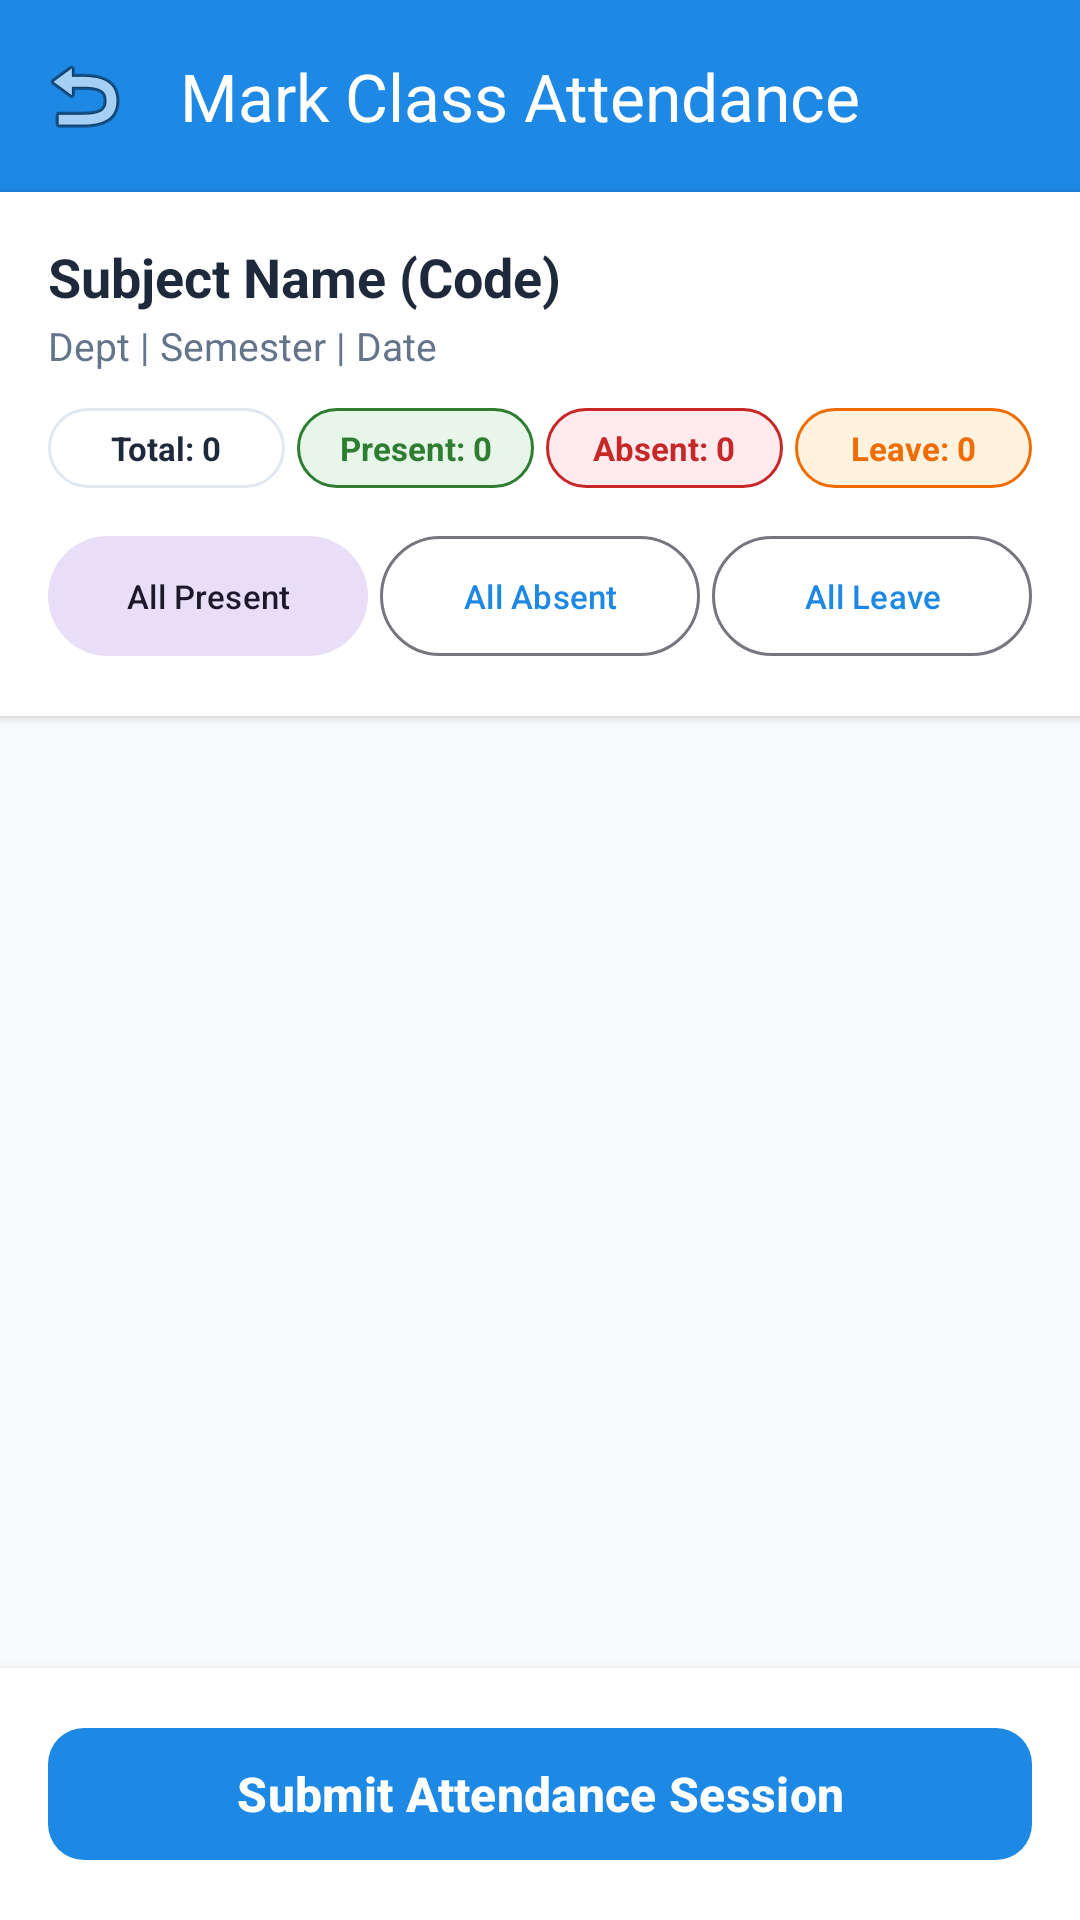

Write the Android layout XML for this screen, with the resource values it uses.
<!-- AndroidManifest.xml: application theme Theme.Attandance -->
<!-- res/layout/activity_mark_attendance.xml -->
<?xml version="1.0" encoding="utf-8"?>
<RelativeLayout xmlns:android="http://schemas.android.com/apk/res/android"
    xmlns:app="http://schemas.android.com/apk/res-auto"
    android:layout_width="match_parent"
    android:layout_height="match_parent"
    android:background="@color/bg_light">

    
    <com.google.android.material.appbar.MaterialToolbar
        android:id="@+id/toolbarMarkAttendance"
        android:layout_width="match_parent"
        android:layout_height="?attr/actionBarSize"
        android:background="@color/primary"
        app:navigationIcon="@android:drawable/ic_menu_revert"
        app:title="Mark Class Attendance"
        app:titleTextColor="@color/white" />

    
    <LinearLayout
        android:id="@+id/layoutMarkSummary"
        android:layout_width="match_parent"
        android:layout_height="wrap_content"
        android:layout_below="@id/toolbarMarkAttendance"
        android:background="@color/surface_light"
        android:elevation="2dp"
        android:orientation="vertical"
        android:padding="16dp">

        <TextView
            android:id="@+id/tvMarkSubjectTitle"
            android:layout_width="wrap_content"
            android:layout_height="wrap_content"
            android:text="Subject Name (Code)"
            android:textColor="@color/text_primary_light"
            android:textSize="18sp"
            android:textStyle="bold" />

        <TextView
            android:id="@+id/tvMarkDetails"
            android:layout_width="wrap_content"
            android:layout_height="wrap_content"
            android:layout_marginTop="2dp"
            android:text="Dept | Semester | Date"
            android:textColor="@color/text_secondary_light"
            android:textSize="13sp" />

        
        <LinearLayout
            android:layout_width="match_parent"
            android:layout_height="wrap_content"
            android:layout_marginTop="12dp"
            android:orientation="horizontal">

            <TextView
                android:id="@+id/tvTotalCount"
                android:layout_width="0dp"
                android:layout_height="wrap_content"
                android:layout_weight="1"
                android:background="@drawable/bg_card_rounded"
                android:gravity="center"
                android:padding="6dp"
                android:text="Total: 0"
                android:textColor="@color/text_primary_light"
                android:textSize="11sp"
                android:textStyle="bold" />

            <TextView
                android:id="@+id/tvPresentCount"
                android:layout_width="0dp"
                android:layout_height="wrap_content"
                android:layout_marginStart="4dp"
                android:layout_weight="1"
                android:background="@drawable/bg_badge_present"
                android:gravity="center"
                android:padding="6dp"
                android:text="Present: 0"
                android:textColor="@color/present_green"
                android:textSize="11sp"
                android:textStyle="bold" />

            <TextView
                android:id="@+id/tvAbsentCount"
                android:layout_width="0dp"
                android:layout_height="wrap_content"
                android:layout_marginStart="4dp"
                android:layout_weight="1"
                android:background="@drawable/bg_badge_absent"
                android:gravity="center"
                android:padding="6dp"
                android:text="Absent: 0"
                android:textColor="@color/absent_red"
                android:textSize="11sp"
                android:textStyle="bold" />

            <TextView
                android:id="@+id/tvLeaveCount"
                android:layout_width="0dp"
                android:layout_height="wrap_content"
                android:layout_marginStart="4dp"
                android:layout_weight="1"
                android:background="@drawable/bg_badge_warning"
                android:gravity="center"
                android:padding="6dp"
                android:text="Leave: 0"
                android:textColor="@color/warning_orange"
                android:textSize="11sp"
                android:textStyle="bold" />
        </LinearLayout>

        
        <LinearLayout
            android:layout_width="match_parent"
            android:layout_height="wrap_content"
            android:layout_marginTop="12dp"
            android:orientation="horizontal">

            <com.google.android.material.button.MaterialButton
                android:id="@+id/btnMarkAllPresent"
                style="@style/Widget.Material3.Button.TonalButton"
                android:layout_width="0dp"
                android:layout_height="wrap_content"
                android:layout_weight="1"
                android:text="All Present"
                android:textSize="11sp" />

            <com.google.android.material.button.MaterialButton
                android:id="@+id/btnMarkAllAbsent"
                style="@style/Widget.Material3.Button.OutlinedButton"
                android:layout_width="0dp"
                android:layout_height="wrap_content"
                android:layout_marginStart="4dp"
                android:layout_weight="1"
                android:text="All Absent"
                android:textSize="11sp" />

            <com.google.android.material.button.MaterialButton
                android:id="@+id/btnMarkAllLeave"
                style="@style/Widget.Material3.Button.OutlinedButton"
                android:layout_width="0dp"
                android:layout_height="wrap_content"
                android:layout_marginStart="4dp"
                android:layout_weight="1"
                android:text="All Leave"
                android:textSize="11sp" />
        </LinearLayout>
    </LinearLayout>

    <androidx.recyclerview.widget.RecyclerView
        android:id="@+id/rvMarkStudents"
        android:layout_width="match_parent"
        android:layout_height="match_parent"
        android:layout_above="@+id/layoutBottomSubmit"
        android:layout_below="@id/layoutMarkSummary"
        android:clipToPadding="false"
        android:padding="12dp" />

    <TextView
        android:id="@+id/tvEmptyClassStudents"
        android:layout_width="wrap_content"
        android:layout_height="wrap_content"
        android:layout_centerInParent="true"
        android:text="No students registered for this class yet.\nAdmin can add students from the Admin Portal."
        android:textAlignment="center"
        android:textColor="@color/text_secondary_light"
        android:visibility="gone" />

    
    <LinearLayout
        android:id="@+id/layoutBottomSubmit"
        android:layout_width="match_parent"
        android:layout_height="wrap_content"
        android:layout_alignParentBottom="true"
        android:background="@color/surface_light"
        android:elevation="8dp"
        android:padding="16dp">

        <com.google.android.material.button.MaterialButton
            android:id="@+id/btnSubmitAttendance"
            android:layout_width="match_parent"
            android:layout_height="52dp"
            android:text="Submit Attendance Session"
            android:textSize="16sp"
            android:textStyle="bold"
            app:cornerRadius="12dp" />
    </LinearLayout>

</RelativeLayout>
<!-- resources referenced by this layout -->
<resources>
  <color name="absent_red">#C62828</color>
  <color name="bg_light">#F8FAFC</color>
  <color name="present_green">#2E7D32</color>
  <color name="primary">#1E88E5</color>
  <color name="surface_light">#FFFFFF</color>
  <color name="text_primary_light">#1E293B</color>
  <color name="text_secondary_light">#64748B</color>
  <color name="warning_orange">#EF6C00</color>
  <color name="white">#FFFFFF</color>
  <!-- drawable bg_badge_absent (drawable) -->
  <?xml version="1.0" encoding="utf-8"?>
  <shape xmlns:android="http://schemas.android.com/apk/res/android"
      android:shape="rectangle">
      <solid android:color="@color/absent_red_light" />
      <corners android:radius="20dp" />
      <stroke
          android:width="1dp"
          android:color="@color/absent_red" />
  </shape>
  <!-- drawable bg_badge_present (drawable) -->
  <?xml version="1.0" encoding="utf-8"?>
  <shape xmlns:android="http://schemas.android.com/apk/res/android"
      android:shape="rectangle">
      <solid android:color="@color/present_green_light" />
      <corners android:radius="20dp" />
      <stroke
          android:width="1dp"
          android:color="@color/present_green" />
  </shape>
  <!-- drawable bg_badge_warning (drawable) -->
  <?xml version="1.0" encoding="utf-8"?>
  <shape xmlns:android="http://schemas.android.com/apk/res/android"
      android:shape="rectangle">
      <solid android:color="@color/warning_orange_light" />
      <corners android:radius="20dp" />
      <stroke
          android:width="1dp"
          android:color="@color/warning_orange" />
  </shape>
  <!-- drawable bg_card_rounded (drawable) -->
  <?xml version="1.0" encoding="utf-8"?>
  <shape xmlns:android="http://schemas.android.com/apk/res/android"
      android:shape="rectangle">
      <solid android:color="@color/surface_light" />
      <corners android:radius="16dp" />
      <stroke
          android:width="1dp"
          android:color="@color/card_stroke" />
  </shape>
  <style name="Theme.Attandance" parent="Theme.Material3.DayNight.NoActionBar">
          
          <item name="colorPrimary">@color/primary</item>
          <item name="colorPrimaryVariant">@color/primary_dark</item>
          <item name="colorOnPrimary">@color/white</item>
  
          
          <item name="colorSecondary">@color/accent</item>
          <item name="colorOnSecondary">@color/white</item>
  
          
          <item name="android:statusBarColor">@color/primary_dark</item>
          <item name="android:windowLightStatusBar">false</item>
  
          
          <item name="android:windowBackground">@color/bg_light</item>
      </style>
  <color name="absent_red_light">#FFEBEE</color>
  <color name="present_green_light">#E8F5E9</color>
  <color name="warning_orange_light">#FFF3E0</color>
  <color name="card_stroke">#E2E8F0</color>
  <color name="primary_dark">#1565C0</color>
  <color name="accent">#00B0FF</color>
</resources>
